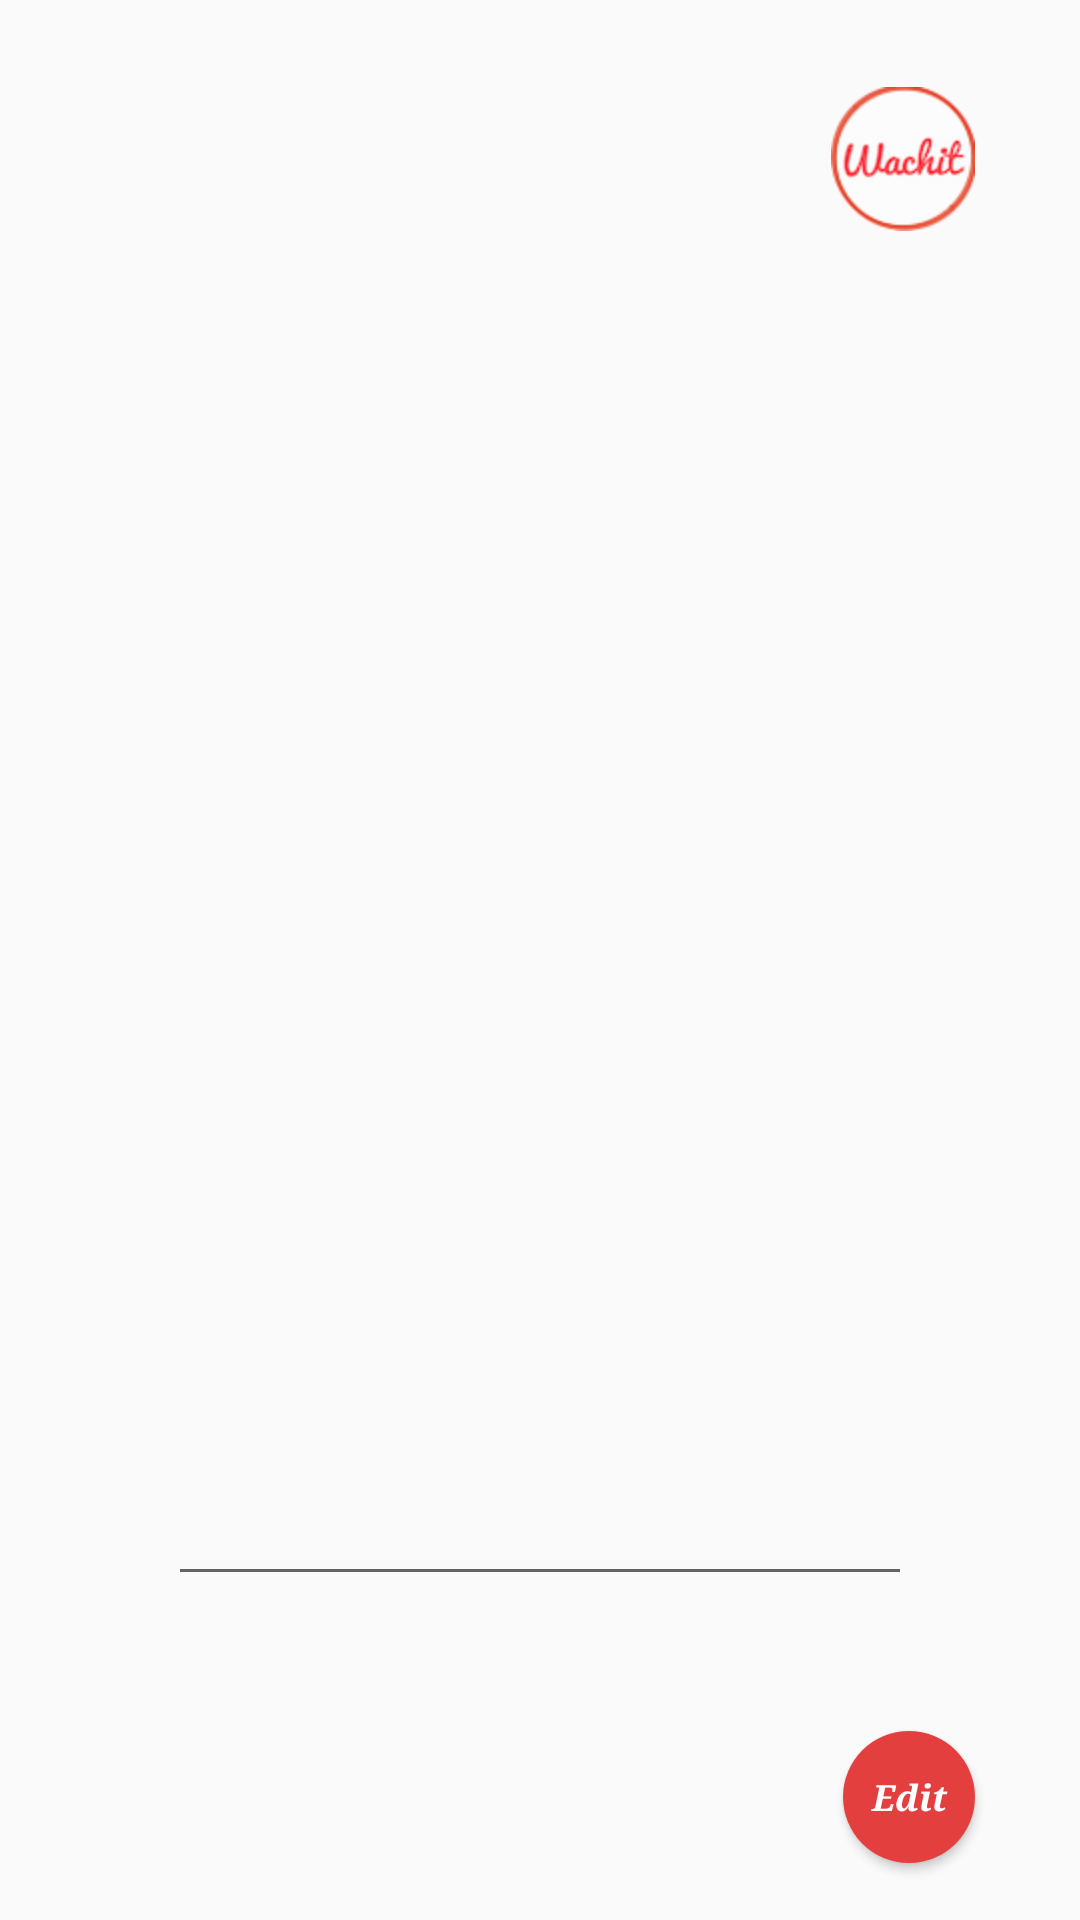

This screen was rendered from an Android layout file. Write that file and the resources it references.
<!-- AndroidManifest.xml: application theme AppTheme -->
<!-- res/layout/fragment_user.xml -->
<RelativeLayout xmlns:android="http://schemas.android.com/apk/res/android"
    xmlns:app="http://schemas.android.com/apk/res-auto"
    xmlns:tools="http://schemas.android.com/tools"
    android:id="@+id/fragment_content"
    android:layout_width="match_parent"
    android:layout_height="match_parent"
    tools:context="com.sourcey.materiallogindemo.UserFragment">

    <ImageView
        android:id="@+id/imageView"
        android:layout_width="wrap_content"
        android:layout_height="wrap_content"
        android:layout_alignParentEnd="true"
        android:layout_alignParentTop="true"
        android:layout_marginEnd="35dp"
        android:layout_marginTop="29dp"
        android:src="@mipmap/ic_launcher2" />

    <ImageView
        android:id="@+id/imageView3"
        android:layout_width="189dp"
        android:layout_height="161dp"
        android:layout_alignParentTop="true"
        android:layout_centerHorizontal="true"
        android:layout_marginTop="105dp"
        android:src="@drawable/basic_icon" />

    <EditText
        android:id="@+id/tv_name"
        android:layout_width="248dp"
        android:layout_height="62dp"
        android:layout_alignParentBottom="true"
        android:layout_centerHorizontal="true"
        android:layout_marginBottom="108dp"
        android:gravity="center"
        android:singleLine="true"
        android:textAllCaps="false"
        android:textColor="@color/primary"
        android:textSize="24sp"
        android:textStyle="bold|italic"
        android:typeface="serif" />

    <ToggleButton
        android:id="@+id/edit_button"
        android:layout_width="44dp"
        android:layout_height="44dp"
        android:layout_alignEnd="@+id/imageView"
        android:layout_alignParentBottom="true"
        android:layout_marginBottom="19dp"
        android:background="@drawable/round_button"
        android:textAllCaps="false"
        android:textColor="@color/accent"
        android:textOff="Edit"
        android:textOn="Done"
        android:textSize="12sp"
        android:textStyle="bold|italic"
        android:typeface="serif" />

</RelativeLayout>
<!-- resources referenced by this layout -->
<resources>
  <color name="accent">#ffffff</color>
  <color name="primary">#e43f3f</color>
  <!-- drawable round_button (drawable) -->
  <?xml version="1.0" encoding="utf-8"?>
  <shape xmlns:android="http://schemas.android.com/apk/res/android" android:shape="oval" android:padding="10dp">
      <solid android:color="@color/primary"/> 
      <corners
          android:bottomRightRadius="12dp"
          android:bottomLeftRadius="12dp"
          android:topLeftRadius="12dp"
          android:topRightRadius="12dp"/>
  </shape>
  <!-- mipmap ic_launcher2: png bitmap (mipmap-hdpi, 10408 bytes) -->
  <style name="AppTheme" parent="Theme.AppCompat.Light.DarkActionBar">
          <item name="android:windowContentTransitions">true</item>
          <item name="android:windowAllowEnterTransitionOverlap">true</item>
          <item name="android:windowAllowReturnTransitionOverlap">true</item>
          <item name="android:windowSharedElementEnterTransition">@android:transition/move</item>
          <item name="android:windowSharedElementExitTransition">@android:transition/move</item>
      </style>
</resources>
